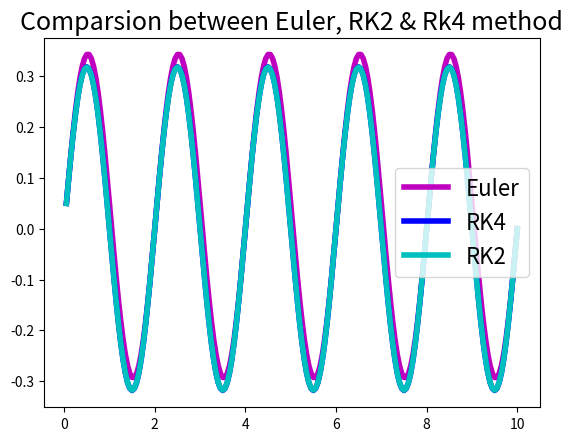

Generate this figure with matplotlib:
#  Q1a4  Comparsion between Euler, RK2 & Rk4 method
import math

import matplotlib.pyplot as plt
import numpy as np


def f(t, x):
    return np.cos(math.pi * t)


t0, x0 = 0, 0
# Define the step size and number of steps
h = 0.05
n = int((10 - t0) / h)

t, x = t0, x0  # Euler
T = []
X = []
for i in range(n):
    x += h * f(t, x)
    t += h
    X.append(x)
    T.append(t)
plt.figure(1)
plt.plot(T, X, "-", lw=4, c="m", label="Euler")
plt.legend(loc="best", prop={"size": 16})

t, x = t0, x0  # RK4 method
X = []
for i in range(n):
    a = h * f(t, x)
    b = h * f(t + 0.5 * h, x + 0.5 * a)
    c = h * f(t + 0.5 * h, x + 0.5 * b)
    d = h * f(t + h, x + c)
    x = x + (a + 2 * b + 2 * c + d) / 6
    t += h
    X.append(x)
plt.figure(1)
plt.plot(T, X, "-", lw=4, c="b", label="RK4")
plt.legend(loc="best", prop={"size": 16})

t, x = t0, x0  # RK2 method
X = []
for i in range(n):
    k1 = h * f(t, x)
    k2 = h * f(t + h, x + k1)
    x = x + 0.5 * (k1 + k2)
    t = t + h
    X.append(x)
plt.figure(1)
plt.plot(T, X, "-", lw=4, c="c", label="RK2")
plt.legend(loc="best", prop={"size": 16})

plt.title("Comparsion between Euler, RK2 & Rk4 method", size=18)
plt.show()
